Run: headless pygame with SDL's dummy video driver; simulated clock (each Clock.tick advances the game by its frame time, no real sleeping); random seed 0; keys injected as events and as key.get_pressed() state; mouse plan: one left click at the window centre at the start of phase 2, then a move to the lower-right quarter at the start of phase 3.
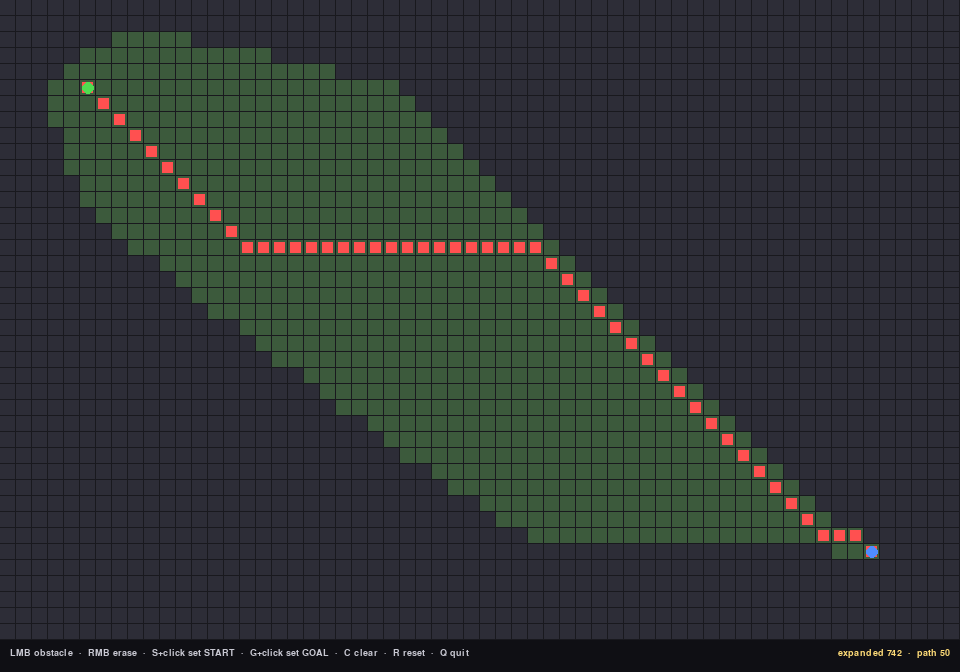
Frame 1 of 4 · flips 1–60 · no input
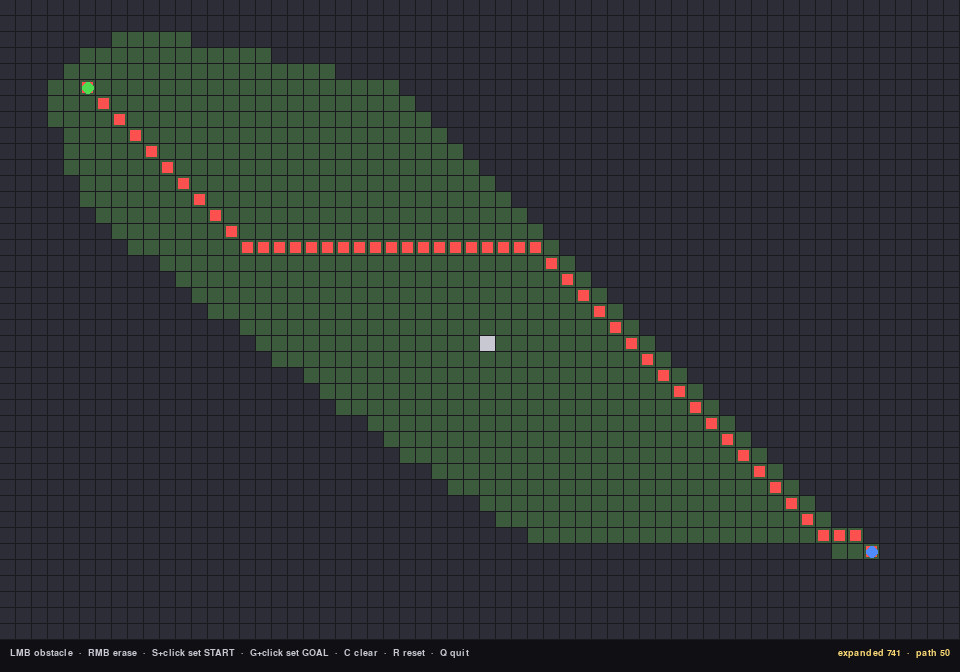
Frame 2 of 4 · flips 61–180 · clicked the window centre · tapped SPACE, RETURN · held RIGHT (→), D
Frame 3 of 4 · flips 181–300 · moved the mouse to the lower-right quarter · held DOWN (↓), S · screen unchanged from frame 2, image omitted
Frame 4 of 4 · flips 301–420 · held LEFT (←), A, UP (↑), W · screen unchanged from frame 3, image omitted

The pygame program that drew these frames:

"""Interactive A* path planner on a 2-D occupancy grid.

    Left click       paint obstacle
    Right click      erase obstacle
    S + click        set START
    G + click        set GOAL
    Space            run A* (auto-runs after any change)
    C                clear obstacles
    R                reset start/goal
    Q / Esc          quit

Run:  pip install pygame  &&  python demos/click_to_plan.py
"""
import sys
import math
import heapq
import pygame

GRID_W, GRID_H = 60, 40
CELL = 16
W, H = GRID_W * CELL, GRID_H * CELL + 32  # extra row for HUD


def astar(grid, start, goal):
    H_, W_ = len(grid), len(grid[0])

    def h(a, b): return math.hypot(a[0] - b[0], a[1] - b[1])

    heap = [(h(start, goal), 0.0, start, None)]
    came = {}
    g = {start: 0.0}
    expanded = set()
    nbrs = [(-1, 0), (1, 0), (0, -1), (0, 1), (-1, -1), (-1, 1), (1, -1), (1, 1)]

    while heap:
        f, gv, cur, par = heapq.heappop(heap)
        if cur in came: continue
        came[cur] = par
        expanded.add(cur)
        if cur == goal:
            path = []
            while cur is not None:
                path.append(cur); cur = came[cur]
            return path[::-1], expanded
        for dy, dx in nbrs:
            ny, nx = cur[0] + dy, cur[1] + dx
            if 0 <= ny < H_ and 0 <= nx < W_ and not grid[ny][nx]:
                tent = gv + math.hypot(dy, dx)
                if tent < g.get((ny, nx), math.inf):
                    g[(ny, nx)] = tent
                    heapq.heappush(heap, (tent + h((ny, nx), goal), tent, (ny, nx), cur))
    return None, expanded


def main():
    pygame.init()
    screen = pygame.display.set_mode((W, H))
    pygame.display.set_caption("Click-to-plan A*")
    font = pygame.font.SysFont("consolas", 14)

    grid = [[0] * GRID_W for _ in range(GRID_H)]
    start = (5, 5)
    goal = (GRID_H - 6, GRID_W - 6)
    path, expanded = astar(grid, start, goal)

    drag = None  # "paint" / "erase"
    running = True
    clock = pygame.time.Clock()

    while running:
        clock.tick(60)
        keys = pygame.key.get_pressed()
        for e in pygame.event.get():
            if e.type == pygame.QUIT: running = False
            elif e.type == pygame.KEYDOWN:
                if e.key in (pygame.K_q, pygame.K_ESCAPE): running = False
                elif e.key == pygame.K_c:
                    grid = [[0] * GRID_W for _ in range(GRID_H)]
                    path, expanded = astar(grid, start, goal)
                elif e.key == pygame.K_r:
                    start, goal = (5, 5), (GRID_H - 6, GRID_W - 6)
                    path, expanded = astar(grid, start, goal)
                elif e.key == pygame.K_SPACE:
                    path, expanded = astar(grid, start, goal)
            elif e.type == pygame.MOUSEBUTTONDOWN:
                mx, my = e.pos
                if my >= GRID_H * CELL: continue
                gx, gy = mx // CELL, my // CELL
                if not (0 <= gx < GRID_W and 0 <= gy < GRID_H): continue
                if keys[pygame.K_s]:
                    if not grid[gy][gx]:
                        start = (gy, gx)
                        path, expanded = astar(grid, start, goal)
                    continue
                if keys[pygame.K_g]:
                    if not grid[gy][gx]:
                        goal = (gy, gx)
                        path, expanded = astar(grid, start, goal)
                    continue
                drag = "paint" if e.button == 1 else "erase"
                _click(grid, gy, gx, drag, start, goal)
                path, expanded = astar(grid, start, goal)
            elif e.type == pygame.MOUSEMOTION and drag is not None:
                mx, my = e.pos
                if my >= GRID_H * CELL: continue
                gx, gy = mx // CELL, my // CELL
                if not (0 <= gx < GRID_W and 0 <= gy < GRID_H): continue
                if _click(grid, gy, gx, drag, start, goal):
                    path, expanded = astar(grid, start, goal)
            elif e.type == pygame.MOUSEBUTTONUP:
                drag = None

        screen.fill((25, 25, 30))
        # Grid
        for y in range(GRID_H):
            for x in range(GRID_W):
                rect = (x * CELL, y * CELL, CELL - 1, CELL - 1)
                if grid[y][x]:
                    pygame.draw.rect(screen, (200, 200, 210), rect)
                elif (y, x) in expanded:
                    pygame.draw.rect(screen, (60, 90, 60), rect)
                else:
                    pygame.draw.rect(screen, (45, 45, 55), rect)
        # Path
        if path:
            for (y, x) in path:
                rect = (x * CELL + 2, y * CELL + 2, CELL - 5, CELL - 5)
                pygame.draw.rect(screen, (255, 80, 80), rect)
        # Start / goal
        pygame.draw.circle(screen, (80, 220, 80),
                            (start[1] * CELL + CELL // 2, start[0] * CELL + CELL // 2),
                            CELL // 2 - 2)
        pygame.draw.circle(screen, (80, 140, 255),
                            (goal[1] * CELL + CELL // 2, goal[0] * CELL + CELL // 2),
                            CELL // 2 - 2)
        # HUD
        pygame.draw.rect(screen, (15, 15, 20), (0, GRID_H * CELL, W, 32))
        hint = ("LMB obstacle  ·  RMB erase  ·  S+click set START  ·  G+click set GOAL  "
                "·  C clear  ·  R reset  ·  Q quit")
        screen.blit(font.render(hint, True, (200, 200, 210)), (10, GRID_H * CELL + 8))
        msg = f"expanded {len(expanded)}  ·  path {len(path) if path else 'NONE'}"
        m = font.render(msg, True, (255, 220, 120))
        screen.blit(m, (W - m.get_width() - 10, GRID_H * CELL + 8))

        pygame.display.flip()
    pygame.quit()


def _click(grid, gy, gx, mode, start, goal):
    if (gy, gx) in (start, goal): return False
    if mode == "paint":
        if grid[gy][gx]: return False
        grid[gy][gx] = 1
    else:
        if not grid[gy][gx]: return False
        grid[gy][gx] = 0
    return True


if __name__ == "__main__":
    main()
